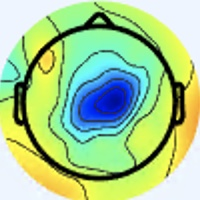

Values plotted in this chart, from the file beside it:
[238 245 255], [238 245 255], [238 245 255], [238 245 255], [238 245 255], [238 245 255], [238 245 255], [238 245 255], [238 245 255], [238 245 255], [238 245 255], [238 245 255], [238 245 255], [238 245 255], [238 245 255], [238 245 255], [238 245 255], [238 245 255], [238 245 255], [238 245 255], [238 245 255], [238 245 255], [238 245 255], [238 245 255]
[238 245 255], [238 245 255], [238 245 255], [238 245 255], [238 245 255], [238 245 255], [238 245 255], [238 245 255], [238 245 255], [238 245 255], [238 245 255], [238 245 255], [238 245 255], [238 245 255], [238 245 255], [238 245 255], [238 245 255], [238 245 255], [238 245 255], [238 245 255], [238 245 255], [238 245 255], [238 245 255], [238 245 255]
[238 245 255], [238 245 255], [238 245 255], [238 245 255], [238 245 255], [238 245 255], [238 245 255], [238 245 255], [238 245 255], [238 245 255], [238 245 255], [238 245 255], [238 245 255], [238 245 255], [238 245 255], [238 245 255], [238 245 255], [238 245 255], [238 245 255], [238 245 255], [238 245 255], [238 245 255], [238 245 255], [238 245 255]
[238 245 255], [238 245 255], [238 245 255], [238 245 255], [238 245 255], [238 245 255], [238 245 255], [238 245 255], [238 245 255], [238 245 255], [238 245 255], [238 245 255], [238 245 255], [238 245 255], [238 245 255], [238 245 255], [238 245 255], [238 245 255], [238 245 255], [238 245 255], [238 245 255], [238 245 255], [238 245 255], [238 245 255]
[238 245 255], [238 245 255], [238 245 255], [238 245 255], [238 245 255], [238 245 255], [238 245 255], [238 245 255], [238 245 255], [238 245 255], [238 245 255], [238 245 255], [238 245 255], [238 245 255], [238 245 255], [238 245 255], [238 245 255], [238 245 255], [238 245 255], [238 245 255], [238 245 255], [238 245 255], [238 245 255], [238 245 255]
[238 245 255], [238 245 255], [238 245 255], [238 245 255], [238 245 255], [238 245 255], [238 245 255], [238 245 255], [238 245 255], [238 245 255], [238 245 255], [238 245 255], [238 245 255], [238 245 255], [238 245 255], [238 245 255], [238 245 255], [238 245 255], [238 245 255], [238 245 255], [238 245 255], [238 245 255], [238 245 255], [238 245 255]
[238 245 255], [238 245 255], [238 245 255], [238 245 255], [238 245 255], [238 245 255], [238 245 255], [238 245 255], [238 245 255], [238 245 255], [238 245 255], [238 245 255], [238 245 255], [238 245 255], [238 245 255], [238 245 255], [238 245 255], [238 245 255], [238 245 255], [238 245 255], [238 245 255], [238 245 255], [238 245 255], [238 245 255]
[238 245 255], [238 245 255], [238 245 255], [238 245 255], [238 245 255], [238 245 255], [238 245 255], [238 245 255], [238 245 255], [238 245 255], [238 245 255], [238 245 255], [238 245 255], [238 245 255], [238 245 255], [238 245 255], [238 245 255], [238 245 255], [238 245 255], [238 245 255], [238 245 255], [238 245 255], [238 245 255], [238 245 255]
[238 245 255], [238 245 255], [238 245 255], [238 245 255], [238 245 255], [238 245 255], [238 245 255], [238 245 255], [238 245 255], [238 245 255], [238 245 255], [238 245 255], [238 245 255], [238 245 255], [238 245 255], [238 245 255], [238 245 255], [238 245 255], [238 245 255], [238 245 255], [238 245 255], [238 245 255], [238 245 255], [238 245 255]
[238 245 255], [238 245 255], [238 245 255], [238 245 255], [238 245 255], [238 245 255], [238 245 255], [238 245 255], [238 245 255], [238 245 255], [238 245 255], [238 245 255], [238 245 255], [238 245 255], [238 245 255], [238 245 255], [238 245 255], [238 245 255], [238 245 255], [238 245 255], [238 245 255], [238 245 255], [238 245 255], [238 245 255]
[238 245 255], [238 245 255], [238 245 255], [238 245 255], [238 245 255], [238 245 255], [238 245 255], [238 245 255], [238 245 255], [238 245 255], [238 245 255], [238 245 255], [238 245 255], [238 245 255], [238 245 255], [238 245 255], [238 245 255], [238 245 255], [238 245 255], [238 245 255], [238 245 255], [238 245 255], [238 245 255], [238 245 255]
[238 245 255], [238 245 255], [238 245 255], [238 245 255], [238 245 255], [238 245 255], [238 245 255], [238 245 255], [238 245 255], [238 245 255], [238 245 255], [238 245 255], [238 245 255], [238 245 255], [238 245 255], [238 245 255], [238 245 255], [238 245 255], [238 245 255], [238 245 255], [238 245 255], [238 245 255], [238 245 255], [238 245 255]
[238 245 255], [238 245 255], [238 245 255], [238 245 255], [238 245 255], [238 245 255], [238 245 255], [238 245 255], [238 245 255], [238 245 255], [238 245 255], [238 245 255], [238 245 255], [238 245 255], [238 245 255], [238 245 255], [238 245 255], [238 245 255], [238 245 255], [238 245 255], [238 245 255], [238 245 255], [238 245 255], [238 245 255]
[238 245 255], [238 245 255], [238 245 255], [238 245 255], [238 245 255], [238 245 255], [238 245 255], [238 245 255], [238 245 255], [238 245 255], [238 245 255], [238 245 255], [238 245 255], [238 245 255], [238 245 255], [238 245 255], [238 245 255], [238 245 255], [238 245 255], [238 245 255], [238 245 255], [238 245 255], [238 245 255], [238 245 255]
[238 245 255], [238 245 255], [238 245 255], [238 245 255], [238 245 255], [238 245 255], [238 245 255], [238 245 255], [238 245 255], [238 245 255], [238 245 255], [238 245 255], [238 245 255], [238 245 255], [238 245 255], [238 245 255], [238 245 255], [238 245 255], [238 245 255], [238 245 255], [238 245 255], [238 245 255], [238 245 255], [238 245 255]
[238 245 255], [238 245 255], [238 245 255], [238 245 255], [238 245 255], [238 245 255], [238 245 255], [238 245 255], [238 245 255], [238 245 255], [238 245 255], [238 245 255], [238 245 255], [238 245 255], [238 245 255], [238 245 255], [238 245 255], [238 245 255], [238 245 255], [238 245 255], [238 245 255], [238 245 255], [238 245 255], [238 245 255]
[238 245 255], [238 245 255], [238 245 255], [238 245 255], [238 245 255], [238 245 255], [238 245 255], [238 245 255], [238 245 255], [238 245 255], [238 245 255], [238 245 255], [238 245 255], [238 245 255], [238 245 255], [238 245 255], [237 245 255], [237 245 255], [238 245 255], [238 245 255], [240 244 253], [240 244 253], [240 244 253], [240 244 253]
[238 245 255], [238 245 255], [238 245 255], [238 245 255], [238 245 255], [238 245 255], [238 245 255], [238 245 255], [238 245 255], [238 245 255], [238 245 255], [238 245 255], [238 245 255], [238 245 255], [238 245 255], [238 245 255], [237 246 255], [237 246 255], [238 245 255], [238 245 255], [240 244 253], [240 244 253], [240 244 253], [238 245 255]
[238 245 255], [238 245 255], [238 245 255], [238 245 255], [238 245 255], [238 245 255], [238 245 255], [238 245 255], [238 245 255], [238 245 255], [238 245 255], [238 245 255], [238 245 255], [238 245 255], [238 245 255], [238 245 255], [238 245 255], [238 245 255], [238 245 255], [238 245 255], [240 244 255], [240 244 255], [238 245 255], [238 244 255]
[238 245 255], [238 245 255], [238 245 255], [238 245 255], [238 245 255], [238 245 255], [238 245 255], [238 245 255], [238 245 255], [238 245 255], [238 245 255], [238 245 255], [238 245 255], [238 245 255], [238 245 255], [238 245 255], [238 245 253], [238 245 253], [238 245 255], [238 245 255], [240 244 255], [238 244 255], [238 244 255], [238 244 255]
[238 245 255], [238 245 255], [238 245 255], [238 245 255], [238 245 255], [238 245 255], [238 245 255], [238 245 255], [238 245 255], [238 245 255], [238 245 255], [238 245 255], [238 245 255], [238 245 255], [238 245 255], [238 245 253], [240 245 251], [240 245 251], [240 244 253], [240 244 255], [238 244 255], [238 244 255], [238 244 255], [237 245 255]
[238 245 255], [238 245 255], [238 245 255], [238 245 255], [238 245 255], [238 245 255], [238 245 255], [238 245 255], [238 245 255], [238 245 255], [238 245 255], [238 245 255], [238 245 255], [238 245 255], [238 245 255], [238 245 253], [240 245 251], [240 245 251], [240 244 253], [238 244 255], [238 244 255], [238 244 255], [237 245 255], [237 246 255]
[238 245 255], [238 245 255], [238 245 255], [238 245 255], [238 245 255], [238 245 255], [238 245 255], [238 245 255], [238 245 255], [238 245 255], [238 245 255], [238 245 255], [238 245 255], [238 245 255], [238 245 255], [238 245 255], [240 244 255], [240 244 255], [238 245 255], [238 245 255], [238 245 255], [237 246 255], [237 246 253], [237 246 251]
[238 245 255], [238 245 255], [238 245 255], [238 245 255], [238 245 255], [238 245 255], [238 245 255], [238 245 255], [238 245 255], [238 245 255], [238 245 255], [238 245 255], [238 245 255], [238 245 255], [238 245 255], [238 245 255], [240 244 255], [238 245 255], [238 244 255], [238 245 255], [237 246 253], [237 246 251], [237 246 251], [237 246 251]
[238 245 255], [238 245 255], [238 245 255], [238 245 255], [238 245 255], [238 245 255], [238 245 255], [238 245 255], [238 245 255], [238 245 255], [238 245 255], [238 245 255], [238 245 255], [238 245 255], [238 245 255], [238 245 255], [238 245 255], [238 245 255], [238 244 255], [237 245 255], [237 246 253], [237 246 251], [238 245 251], [238 245 253]
[238 245 255], [238 245 255], [238 245 255], [238 245 255], [238 245 255], [238 245 255], [238 245 255], [238 245 255], [238 245 255], [238 245 255], [238 245 255], [238 245 255], [238 245 255], [238 245 255], [238 245 255], [238 245 255], [238 245 253], [238 245 253], [237 245 255], [237 245 255], [237 246 255], [237 246 253], [238 245 253], [238 245 255]
[238 245 255], [238 245 255], [238 245 255], [238 245 255], [238 245 255], [238 245 255], [238 245 255], [238 245 255], [238 245 255], [238 245 255], [238 245 255], [238 245 255], [238 245 255], [238 245 255], [238 245 255], [238 245 253], [238 245 251], [238 245 251], [237 246 255], [237 245 255], [237 245 255], [237 245 255], [238 244 255], [238 245 255]
[238 245 255], [238 245 255], [238 245 255], [238 245 255], [238 245 255], [238 245 255], [238 245 255], [238 245 255], [238 245 255], [238 245 255], [238 245 255], [238 245 255], [238 245 255], [238 245 255], [238 245 255], [238 245 255], [238 245 253], [238 245 253], [237 246 255], [237 245 255], [237 245 255], [237 245 255], [238 244 255], [238 245 255]
[238 245 255], [238 245 255], [238 245 255], [238 245 255], [238 245 255], [238 245 255], [238 245 255], [238 245 255], [238 245 255], [238 245 255], [238 245 255], [238 245 255], [238 245 255], [238 245 255], [238 245 255], [238 245 255], [238 244 255], [238 245 255], [238 245 255], [238 245 255], [237 245 255], [237 246 255], [238 245 253], [238 245 251]
[238 245 255], [238 245 255], [238 245 255], [238 245 255], [238 245 255], [238 245 255], [238 245 255], [238 245 255], [238 245 255], [238 245 255], [238 245 255], [238 245 255], [238 245 255], [238 245 255], [238 245 255], [238 245 255], [238 244 255], [238 244 255], [238 245 255], [238 245 255], [237 246 255], [237 246 253], [238 245 251], [238 246 249]
[238 245 255], [238 245 255], [238 245 255], [238 245 255], [238 245 255], [238 245 255], [238 245 255], [238 245 255], [238 245 255], [238 245 255], [238 245 255], [238 245 255], [238 245 255], [238 245 255], [238 245 255], [238 245 255], [240 244 255], [240 244 255], [238 244 255], [238 244 255], [238 244 255], [238 245 253], [238 245 251], [238 245 251]
[240 244 255], [240 244 255], [238 245 255], [237 246 255], [237 246 255], [237 246 255], [238 245 255], [238 245 255], [238 245 255], [238 245 255], [238 245 255], [238 245 255], [238 245 255], [238 245 255], [240 244 255], [240 244 255], [240 244 253], [240 244 253], [240 244 255], [238 244 255], [238 244 255], [238 245 255], [238 245 253], [238 245 251]
[243 243 253], [241 244 253], [238 245 255], [236 246 255], [234 247 255], [236 246 255], [237 245 255], [238 244 255], [240 244 255], [240 244 255], [238 245 255], [238 245 255], [238 244 255], [240 244 255], [241 243 255], [241 243 255], [240 245 249], [238 243 247], [244 246 255], [240 243 255], [238 246 255], [237 245 255], [238 244 255], [241 251 253]
[243 243 253], [241 244 253], [238 245 255], [236 246 255], [234 247 255], [236 246 255], [237 245 255], [238 244 255], [240 244 255], [240 244 255], [238 245 255], [238 245 255], [238 245 255], [238 244 255], [241 243 255], [241 243 255], [240 247 253], [237 244 250], [240 243 252], [239 241 254], [238 244 255], [238 246 255], [237 243 255], [231 243 241]
[241 243 255], [240 244 255], [238 245 255], [237 246 255], [236 246 255], [237 245 255], [238 245 255], [240 244 255], [241 243 255], [240 244 255], [238 245 253], [237 246 253], [237 246 253], [237 246 255], [238 245 255], [238 245 255], [235 243 254], [238 247 255], [240 244 253], [241 244 253], [241 245 255], [239 243 255], [229 231 243], [214 226 214]
[240 244 255], [238 245 255], [237 246 255], [237 246 255], [237 245 255], [238 245 255], [240 244 255], [241 243 255], [241 243 255], [240 244 255], [238 245 253], [236 247 253], [236 247 253], [236 247 253], [237 246 255], [237 246 255], [236 244 255], [240 248 255], [241 245 254], [240 245 251], [241 249 252], [237 242 246], [202 203 208], [174 187 167]
[238 244 255], [237 245 255], [237 245 255], [237 245 255], [238 245 255], [240 244 255], [241 243 255], [241 244 253], [241 244 253], [238 245 253], [237 246 253], [236 247 253], [236 247 253], [236 247 253], [237 246 253], [237 246 255], [237 245 255], [238 246 255], [240 244 255], [238 246 249], [243 255 247], [225 237 227], [142 147 141], [ 92 108  79]
[237 245 255], [237 245 255], [237 245 255], [238 245 255], [240 244 255], [240 244 255], [241 244 253], [241 244 253], [240 244 253], [238 245 253], [237 246 253], [236 247 253], [236 247 253], [236 247 253], [237 246 253], [237 246 255], [237 243 255], [238 244 255], [239 246 255], [237 249 245], [236 255 233], [207 231 199], [ 97 110  90], [36 58 19]
[236 246 255], [237 245 255], [237 246 255], [238 245 255], [240 244 255], [240 244 253], [241 244 253], [241 244 253], [240 244 255], [238 245 255], [237 246 255], [236 246 255], [236 246 255], [237 246 255], [238 245 255], [238 245 255], [240 244 253], [239 246 254], [237 246 251], [228 249 234], [214 252 203], [191 230 173], [ 96 120  84], [47 73 26]
[236 246 255], [237 246 255], [238 245 255], [238 245 255], [240 244 253], [240 244 253], [240 244 253], [240 244 253], [238 245 255], [237 246 255], [237 246 255], [237 246 255], [237 245 255], [238 245 255], [240 244 255], [240 244 255], [239 244 250], [238 248 249], [230 247 239], [218 249 218], [195 246 177], [176 227 152], [101 130  82], [60 89 35]
[237 246 255], [237 246 255], [238 245 255], [240 244 253], [240 244 253], [240 244 253], [238 245 255], [238 245 255], [237 245 255], [237 245 255], [237 245 255], [238 244 255], [240 243 255], [241 243 255], [243 242 255], [242 244 255], [238 245 251], [237 252 245], [216 246 220], [196 243 189], [184 249 159], [171 231 141], [100 135  77], [58 87 29]
[237 246 255], [238 245 255], [240 244 253], [240 244 253], [240 244 253], [238 245 253], [237 246 255], [237 246 255], [237 245 255], [237 245 255], [238 244 255], [240 243 255], [241 243 255], [241 243 255], [243 242 255], [241 245 254], [237 249 247], [227 252 231], [202 246 197], [183 244 167], [175 250 147], [169 235 137], [100 136  75], [60 89 31]
[238 245 255], [238 245 255], [240 244 253], [240 244 253], [238 245 253], [238 245 253], [237 246 255], [236 246 255], [237 245 255], [238 244 255], [240 243 255], [241 243 255], [241 243 255], [241 243 255], [240 244 253], [236 248 248], [227 251 235], [208 249 207], [186 246 174], [170 244 147], [171 249 140], [170 236 139], [100 133  78], [62 89 36]
[238 245 255], [238 245 255], [240 244 253], [240 244 253], [238 245 253], [237 246 253], [236 246 255], [236 246 255], [237 245 255], [238 244 255], [241 243 255], [241 243 255], [240 244 255], [239 246 252], [237 247 249], [228 250 238], [211 248 214], [190 246 185], [174 247 157], [165 247 139], [170 250 139], [171 235 141], [ 96 129  76], [58 85 34]
[238 244 255], [238 245 255], [240 244 253], [240 244 253], [238 245 253], [237 246 253], [236 246 255], [237 246 255], [238 244 255], [240 243 255], [241 243 255], [241 243 255], [239 246 252], [237 249 249], [228 247 243], [217 251 227], [192 247 192], [171 244 163], [163 248 144], [161 249 136], [172 252 141], [170 233 144], [ 89 121  72], [46 74 26]
[238 244 255], [238 244 255], [240 244 255], [238 245 253], [238 245 253], [237 246 253], [237 246 255], [237 246 255], [240 244 255], [241 243 255], [243 243 255], [240 245 251], [239 249 250], [231 250 244], [219 247 235], [202 247 214], [177 246 179], [160 245 151], [157 249 138], [160 251 134], [172 252 141], [170 233 144], [ 84 121  70], [38 67 19]
[238 244 255], [238 244 255], [238 245 255], [238 245 255], [238 245 253], [238 245 253], [238 245 255], [238 245 255], [240 244 255], [241 243 255], [242 242 252], [240 245 249], [236 251 248], [225 251 240], [210 245 225], [187 242 202], [166 247 171], [155 247 148], [156 250 138], [160 251 134], [171 251 136], [170 234 140], [ 88 128  75], [44 78 27]
[238 244 255], [238 244 255], [237 246 255], [237 246 255], [238 245 253], [238 245 253], [240 244 255], [240 244 255], [241 243 255], [241 243 255], [239 243 252], [236 247 249], [231 252 243], [219 254 232], [197 247 212], [174 241 187], [159 247 163], [154 251 148], [159 253 141], [163 252 136], [169 250 132], [168 234 137], [ 94 139  82], [55 94 41]
[238 244 255], [237 245 255], [236 246 255], [236 246 255], [237 246 253], [240 245 251], [241 244 253], [241 243 255], [241 243 255], [241 244 255], [237 247 255], [229 249 247], [217 252 232], [199 249 211], [177 245 186], [161 243 167], [155 248 157], [153 250 147], [160 252 143], [163 251 138], [167 252 133], [166 238 138], [ 97 145  87], [ 61 101  49]
[240 244 255], [238 244 255], [236 246 255], [236 247 253], [237 246 251], [238 245 251], [241 244 253], [241 243 255], [241 243 255], [238 244 255], [236 249 255], [225 252 245], [201 250 220], [179 247 196], [164 247 175], [153 247 159], [150 250 154], [152 250 149], [159 251 144], [162 250 138], [163 250 133], [166 241 138], [108 160  96], [ 73 116  62]
[241 243 255], [240 244 255], [237 246 255], [237 246 253], [237 246 251], [238 245 251], [241 244 253], [241 243 255], [241 245 255], [236 243 253], [238 247 252], [222 250 238], [184 246 209], [158 243 184], [149 247 170], [146 250 161], [147 251 156], [152 253 151], [158 251 147], [162 251 141], [162 249 134], [164 241 137], [117 175 101], [ 82 130  68]
[243 242 255], [241 243 255], [238 245 255], [237 246 253], [237 246 251], [238 245 253], [240 244 255], [240 244 255], [239 246 255], [235 246 252], [226 246 244], [204 246 226], [167 244 198], [145 244 179], [141 248 168], [142 252 163], [146 251 156], [150 252 152], [155 250 148], [160 252 145], [162 250 138], [162 243 138], [135 199 115], [107 160  88]
[241 243 255], [240 244 255], [237 246 255], [236 247 253], [238 245 253], [240 244 253], [240 244 255], [238 245 255], [240 247 255], [231 249 249], [206 248 234], [177 244 209], [155 245 191], [141 248 178], [137 250 168], [140 253 163], [145 252 158], [148 249 153], [152 248 150], [158 250 149], [160 249 139], [165 248 140], [161 233 134], [150 209 125]
[241 243 255], [240 244 255], [237 246 255], [237 246 253], [238 245 253], [238 245 253], [237 245 255], [237 246 255], [238 249 255], [224 251 246], [185 248 221], [155 242 197], [146 248 185], [139 251 177], [135 251 168], [138 252 164], [143 252 159], [147 251 156], [153 250 155], [156 251 151], [158 250 143], [161 249 139], [173 250 144], [175 240 148]
[240 244 255], [238 245 255], [238 245 255], [238 245 253], [237 246 253], [236 247 253], [234 247 255], [233 248 255], [228 246 248], [209 247 234], [169 246 210], [144 244 190], [137 248 180], [137 252 175], [136 252 171], [139 251 165], [143 252 161], [147 251 156], [153 252 159], [154 250 152], [158 251 145], [159 248 138], [168 252 140], [171 241 145]
[238 244 255], [238 245 255], [238 245 255], [238 245 253], [237 246 253], [236 246 255], [234 247 255], [230 249 255], [216 247 242], [190 245 224], [155 246 203], [135 247 188], [134 248 179], [136 251 176], [137 252 175], [139 251 169], [143 252 161], [145 250 157], [150 251 157], [150 247 150], [158 253 151], [160 252 143], [164 252 140], [165 236 140]
[237 245 255], [237 246 255], [238 247 255], [239 248 255], [236 243 253], [239 243 254], [247 251 255], [233 252 255], [199 249 238], [167 243 215], [144 246 199], [134 248 188], [136 251 182], [136 250 178], [137 252 177], [138 251 171], [142 252 163], [144 251 157], [146 250 155], [151 251 155], [153 249 149], [158 251 145], [162 251 143], [162 237 144]
[237 245 255], [235 244 253], [237 246 255], [238 247 254], [241 245 255], [242 244 255], [241 239 252], [222 241 245], [178 241 224], [150 244 210], [137 247 198], [131 249 189], [133 249 184], [130 245 176], [133 249 178], [135 250 173], [140 252 166], [142 251 160], [145 250 158], [150 251 157], [152 250 151], [156 251 149], [160 251 146], [162 238 147]
[239 246 255], [236 245 254], [237 246 255], [236 245 254], [243 247 255], [243 243 255], [225 221 235], [199 219 220], [166 238 218], [137 241 204], [130 246 197], [128 250 193], [128 251 188], [129 250 183], [137 254 186], [137 253 180], [139 252 170], [141 251 164], [144 250 162], [148 251 160], [150 250 152], [154 251 148], [159 252 146], [160 242 144]
[242 246 255], [239 246 255], [238 245 255], [237 244 254], [243 247 255], [235 242 252], [207 216 223], [169 201 198], [140 213 193], [128 228 192], [133 246 202], [126 247 194], [128 250 191], [129 252 189], [129 250 183], [134 251 181], [136 251 174], [140 252 170], [142 249 167], [145 251 163], [149 250 156], [153 251 150], [157 253 146], [158 244 143]
[240 243 252], [242 245 254], [236 243 253], [238 245 255], [244 248 255], [229 246 253], [188 230 226], [143 204 189], [ 93 160 142], [ 69 152 124], [108 208 170], [136 249 203], [133 251 199], [128 250 191], [128 251 188], [130 251 184], [135 251 178], [137 252 175], [139 250 171], [143 251 166], [147 250 158], [150 250 151], [155 252 145], [158 246 142]
... 139 more rows
